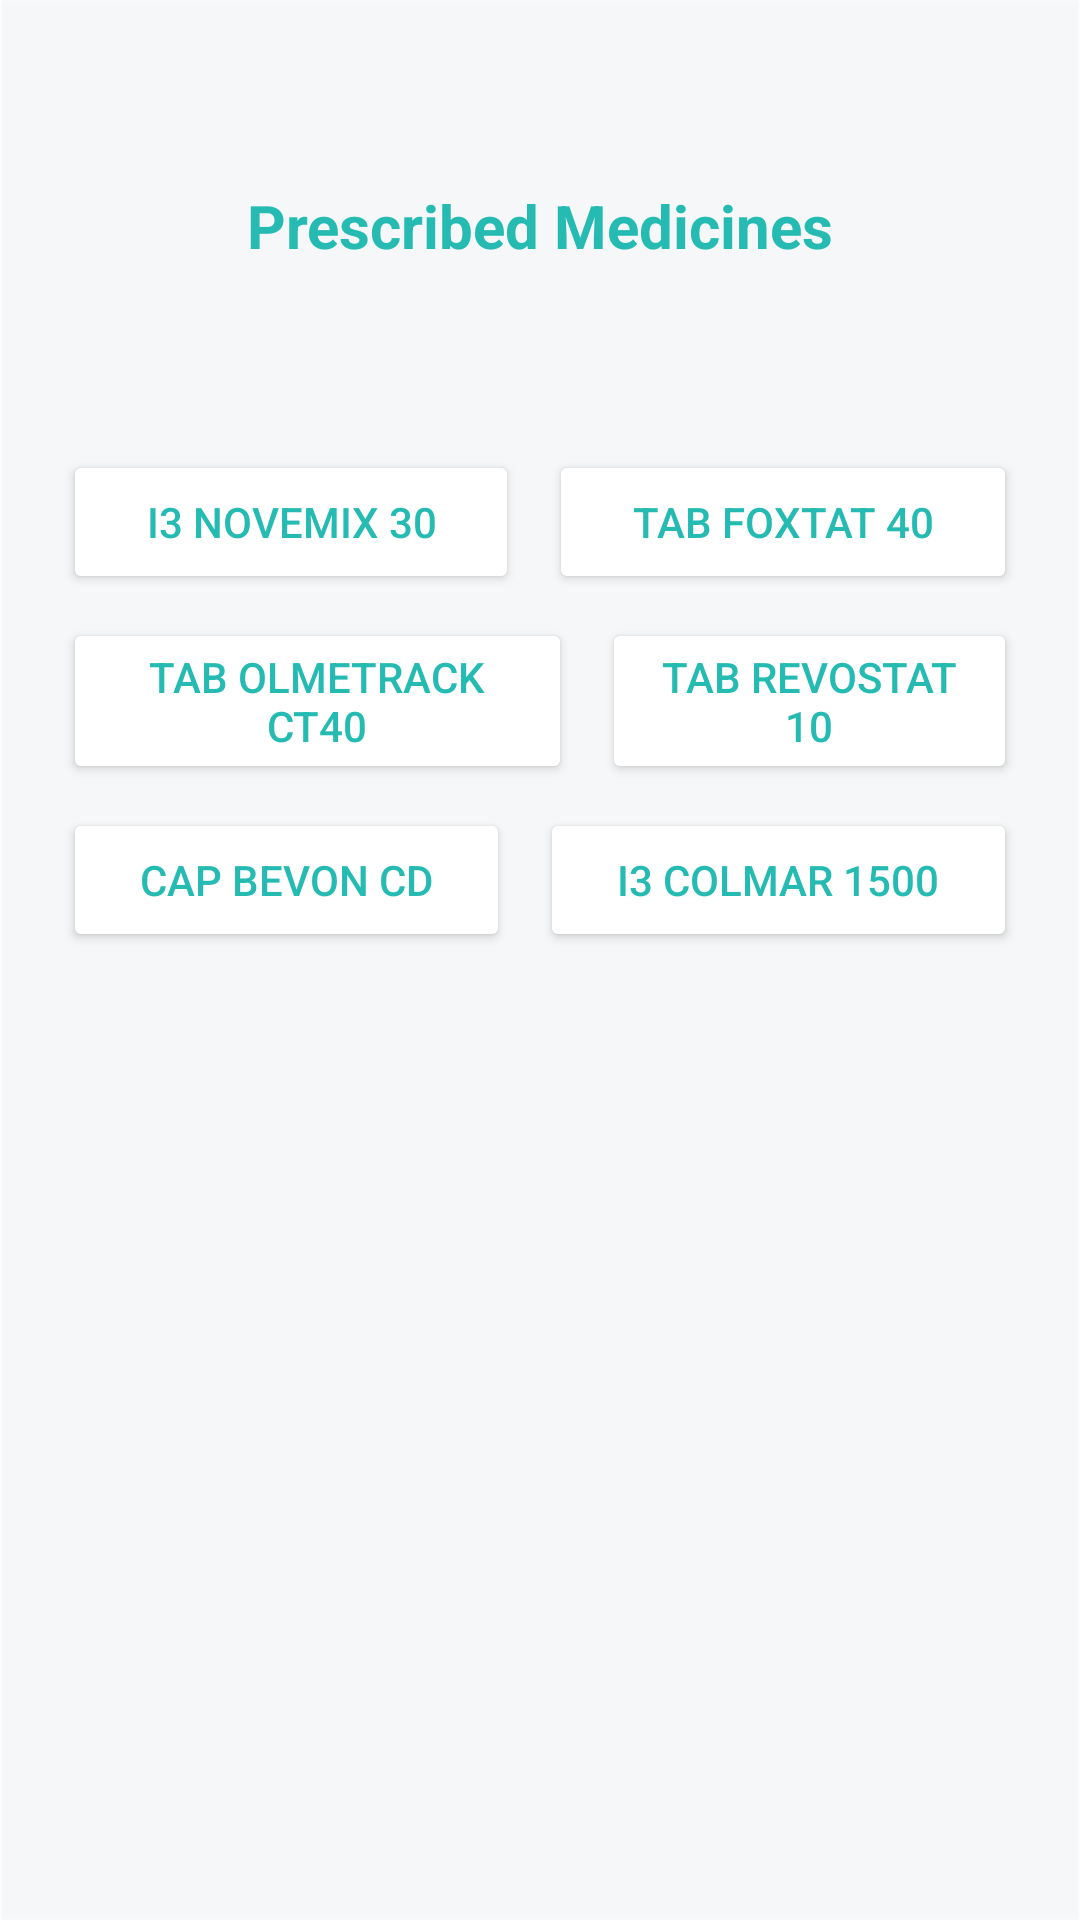

Produce the Android XML layout that renders to this screen, including the resource entries it uses.
<!-- AndroidManifest.xml: application theme Theme.Nirvar -->
<!-- res/layout/activity_prescription_details.xml -->
<?xml version="1.0" encoding="utf-8"?>
<androidx.constraintlayout.widget.ConstraintLayout xmlns:android="http://schemas.android.com/apk/res/android"
    xmlns:app="http://schemas.android.com/apk/res-auto"
    xmlns:tools="http://schemas.android.com/tools"
    android:layout_width="match_parent"
    android:layout_height="match_parent"
    tools:context=".PrescriptionDetailsActivity">

    <ImageView
        android:id="@+id/imageView7"
        android:layout_width="0dp"
        android:layout_height="0dp"
        app:layout_constraintBottom_toBottomOf="parent"
        app:layout_constraintEnd_toEndOf="parent"
        app:layout_constraintStart_toStartOf="parent"
        app:layout_constraintTop_toTopOf="parent"
        android:scaleType="fitXY"
        app:srcCompat="@drawable/bg" />

    <LinearLayout
        android:id="@+id/linearLayout3"
        android:layout_width="0dp"
        android:layout_height="wrap_content"
        android:layout_marginStart="16dp"
        android:layout_marginTop="150dp"
        android:layout_marginEnd="16dp"
        android:orientation="horizontal"
        app:layout_constraintEnd_toEndOf="parent"
        app:layout_constraintStart_toStartOf="parent"
        app:layout_constraintTop_toTopOf="@+id/imageView7">

        <Button
            android:id="@+id/button6"
            android:layout_width="wrap_content"
            android:layout_height="wrap_content"
            android:layout_marginLeft="15px"
            android:layout_marginRight="15px"
            android:layout_weight="1"
            android:backgroundTint="#ffffff"
            android:text="i3 NOVEMIX 30"
            android:textColor="#26BBB2" />

        <Button
            android:id="@+id/button7"
            android:layout_width="wrap_content"
            android:layout_height="wrap_content"
            android:layout_marginLeft="15px"
            android:layout_marginRight="15px"
            android:layout_weight="1"
            android:backgroundTint="#ffffff"
            android:text="Tab FOXTAT 40"
            android:textColor="#26BBB2" />
    </LinearLayout>

    <LinearLayout
        android:id="@+id/linearLayout4"
        android:layout_width="0dp"
        android:layout_height="wrap_content"
        android:layout_marginStart="16dp"
        android:layout_marginTop="8dp"
        android:layout_marginEnd="16dp"
        android:orientation="horizontal"
        app:layout_constraintEnd_toEndOf="parent"
        app:layout_constraintStart_toStartOf="parent"
        app:layout_constraintTop_toBottomOf="@+id/linearLayout3">

        <Button
            android:id="@+id/button8"
            android:layout_width="wrap_content"
            android:layout_height="wrap_content"
            android:layout_marginLeft="15px"
            android:layout_marginRight="15px"
            android:layout_weight="1"
            android:backgroundTint="#ffffff"
            android:text="TAB OLMETRACK CT40"
            android:textColor="#26BBB2" />

        <Button
            android:id="@+id/button9"
            android:layout_width="wrap_content"
            android:layout_height="wrap_content"
            android:layout_marginLeft="15px"
            android:layout_marginRight="15px"
            android:layout_weight="1"

            android:text="TAB REVOSTAT 10"
            android:textColor="#26BBB2"
            android:backgroundTint="#ffffff"/>
    </LinearLayout>

    <LinearLayout
        android:layout_width="0dp"
        android:layout_height="wrap_content"
        android:layout_marginStart="16dp"
        android:layout_marginTop="8dp"
        android:layout_marginEnd="16dp"
        android:orientation="horizontal"
        app:layout_constraintEnd_toEndOf="parent"
        app:layout_constraintStart_toStartOf="parent"
        app:layout_constraintTop_toBottomOf="@+id/linearLayout4">

        <Button
            android:id="@+id/button10"
            android:layout_width="wrap_content"
            android:layout_height="wrap_content"
            android:layout_marginLeft="15px"
            android:layout_marginRight="15px"
            android:layout_weight="1"
            android:backgroundTint="#ffffff"
            android:text="CAP BEVON CD"
            android:textColor="#26BBB2" />

        <Button
            android:id="@+id/button11"
            android:layout_width="wrap_content"
            android:layout_height="wrap_content"
            android:layout_marginLeft="15px"
            android:layout_marginRight="15px"
            android:layout_weight="1"
            android:backgroundTint="#ffffff"
            android:text="i3 COLMAR 1500"
            android:textColor="#26BBB2" />
    </LinearLayout>

    <TextView
        android:id="@+id/textView6"
        android:layout_width="wrap_content"
        android:layout_height="wrap_content"
        android:text="Prescribed Medicines"
        android:textStyle="bold"
        android:textColor="#26BBB2"
        android:textSize="20dp"
        app:layout_constraintBottom_toTopOf="@+id/linearLayout3"
        app:layout_constraintEnd_toEndOf="parent"
        app:layout_constraintStart_toStartOf="parent"
        app:layout_constraintTop_toTopOf="@+id/imageView7" />


</androidx.constraintlayout.widget.ConstraintLayout>
<!-- resources referenced by this layout -->
<resources>
  <!-- drawable bg: png bitmap (drawable-v24, 3668 bytes) -->
  <style name="Theme.Nirvar" parent="Theme.MaterialComponents.DayNight.DarkActionBar">
          
          <item name="colorPrimary">#14BCC7</item>
          <item name="colorPrimaryVariant">#14BCC7</item>
          <item name="colorOnPrimary">@color/white</item>
          
          <item name="colorSecondary">@color/teal_200</item>
          <item name="colorSecondaryVariant">@color/teal_700</item>
          <item name="colorOnSecondary">@color/black</item>
          
          <item name="android:statusBarColor" tools:targetApi="l">?attr/colorPrimaryVariant</item>
          
      </style>
  <!-- not gathered from this repository: default colours our renderer supplied (Android Studio template values) -->
  <color name="teal_200">#FF03DAC5</color>
  <color name="teal_700">#FF018786</color>
  <color name="black">#FF000000</color>
  <color name="white">#FFFFFFFF</color>
</resources>
